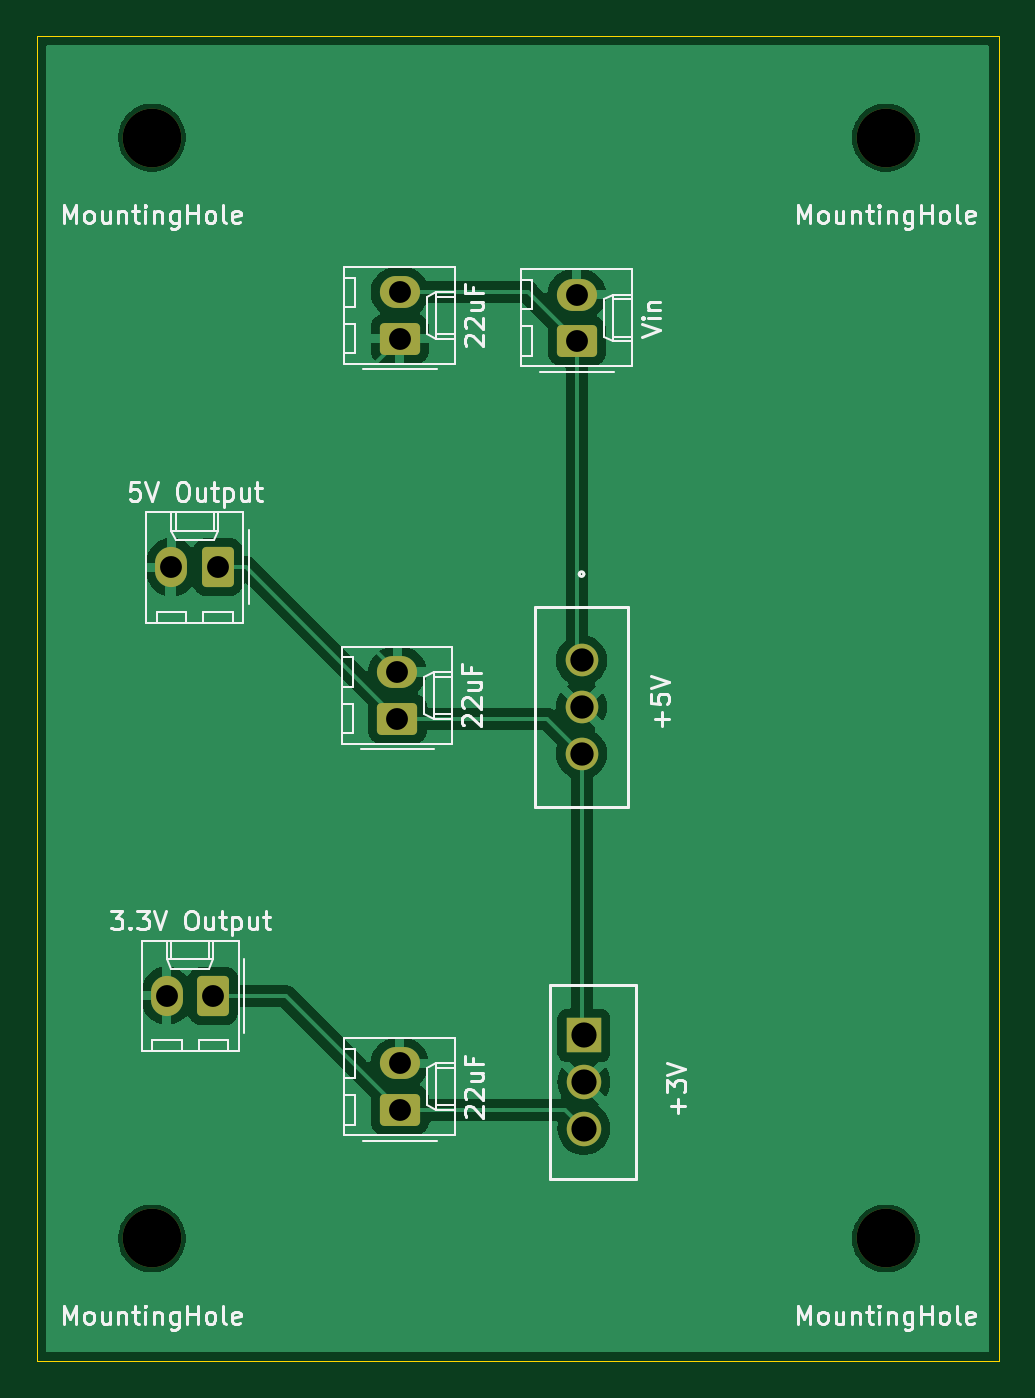
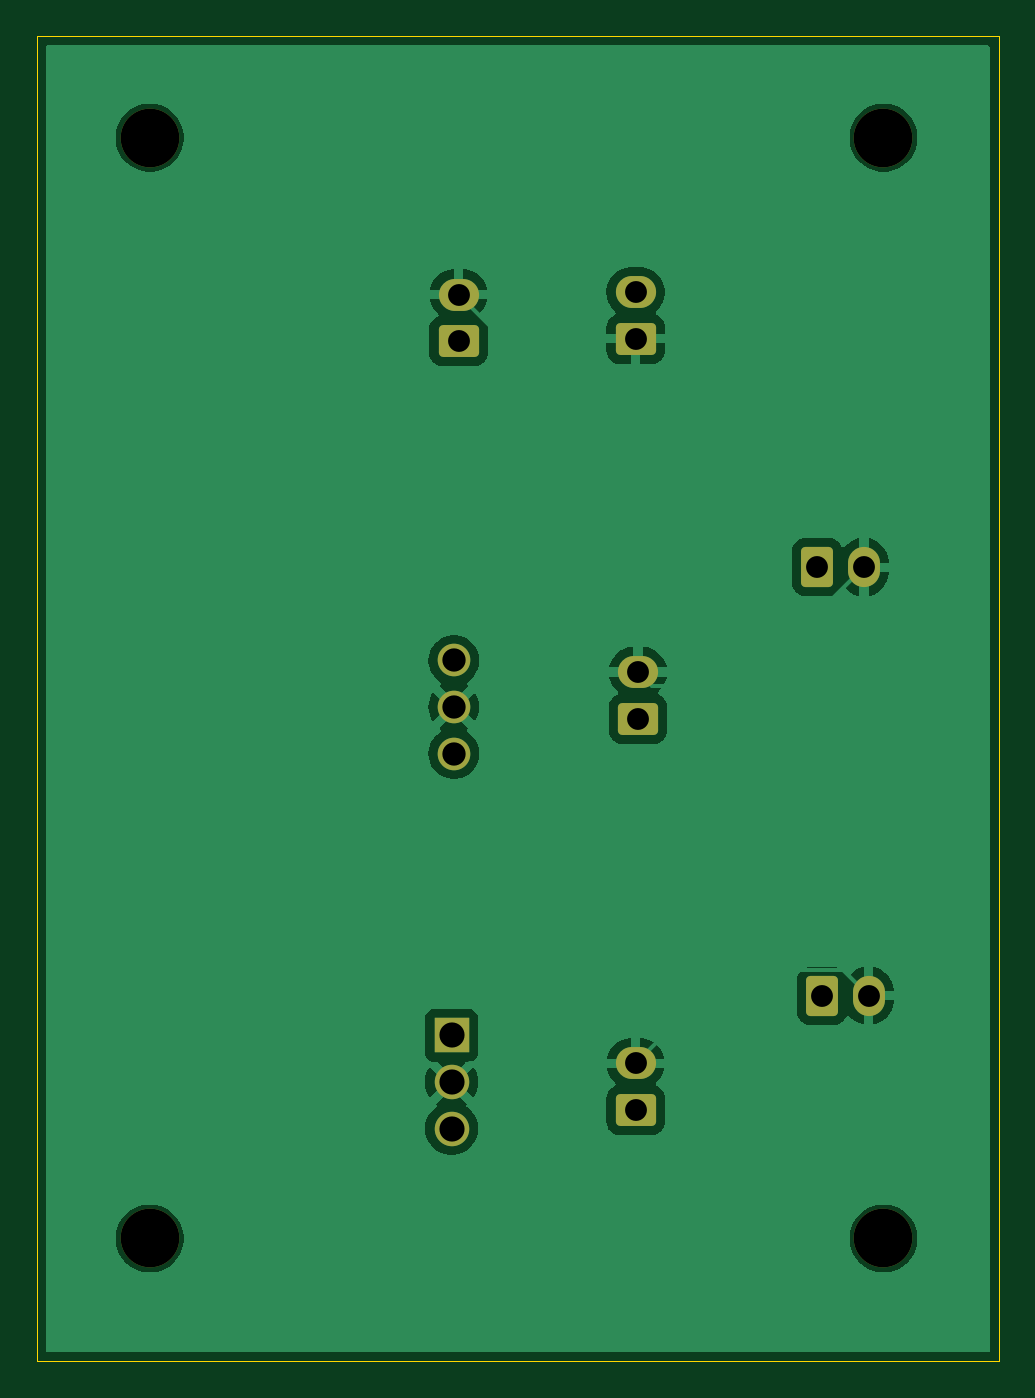
Circuit board: 11 layer files. Board 52.4 x 72.3 mm.
- bottom_copper: PowerOnly-B_Cu.gbr (35918 bytes)
- bottom_mask: PowerOnly-B_Mask.gbr (2193 bytes)
- paste: PowerOnly-B_Paste.gbr (452 bytes)
- bottom_silk: PowerOnly-B_Silkscreen.gbr (453 bytes)
- outline: PowerOnly-Edge_Cuts.gbr (609 bytes)
- top_copper: PowerOnly-F_Cu.gbr (36355 bytes)
- top_mask: PowerOnly-F_Mask.gbr (2193 bytes)
- paste: PowerOnly-F_Paste.gbr (452 bytes)
- top_silk: PowerOnly-F_Silkscreen.gbr (42764 bytes)
- drill: PowerOnly-NPTH.drl (394 bytes)
- drill: PowerOnly-PTH.drl (672 bytes)

=== bottom_copper: PowerOnly-B_Cu.gbr (35918 bytes, source omitted) ===
=== bottom_mask: PowerOnly-B_Mask.gbr (2193 bytes, source withheld) ===
=== paste: PowerOnly-B_Paste.gbr ===
%TF.GenerationSoftware,KiCad,Pcbnew,8.0.8*%
%TF.CreationDate,2025-04-15T11:04:33-05:00*%
%TF.ProjectId,PowerOnly,506f7765-724f-46e6-9c79-2e6b69636164,rev?*%
%TF.SameCoordinates,Original*%
%TF.FileFunction,Paste,Bot*%
%TF.FilePolarity,Positive*%
%FSLAX46Y46*%
G04 Gerber Fmt 4.6, Leading zero omitted, Abs format (unit mm)*
G04 Created by KiCad (PCBNEW 8.0.8) date 2025-04-15 11:04:33*
%MOMM*%
%LPD*%
G01*
G04 APERTURE LIST*
G04 APERTURE END LIST*
M02*

=== bottom_silk: PowerOnly-B_Silkscreen.gbr ===
%TF.GenerationSoftware,KiCad,Pcbnew,8.0.8*%
%TF.CreationDate,2025-04-15T11:04:33-05:00*%
%TF.ProjectId,PowerOnly,506f7765-724f-46e6-9c79-2e6b69636164,rev?*%
%TF.SameCoordinates,Original*%
%TF.FileFunction,Legend,Bot*%
%TF.FilePolarity,Positive*%
%FSLAX46Y46*%
G04 Gerber Fmt 4.6, Leading zero omitted, Abs format (unit mm)*
G04 Created by KiCad (PCBNEW 8.0.8) date 2025-04-15 11:04:33*
%MOMM*%
%LPD*%
G01*
G04 APERTURE LIST*
G04 APERTURE END LIST*
M02*

=== outline: PowerOnly-Edge_Cuts.gbr ===
%TF.GenerationSoftware,KiCad,Pcbnew,8.0.8*%
%TF.CreationDate,2025-04-15T11:04:33-05:00*%
%TF.ProjectId,PowerOnly,506f7765-724f-46e6-9c79-2e6b69636164,rev?*%
%TF.SameCoordinates,Original*%
%TF.FileFunction,Profile,NP*%
%FSLAX46Y46*%
G04 Gerber Fmt 4.6, Leading zero omitted, Abs format (unit mm)*
G04 Created by KiCad (PCBNEW 8.0.8) date 2025-04-15 11:04:33*
%MOMM*%
%LPD*%
G01*
G04 APERTURE LIST*
%TA.AperFunction,Profile*%
%ADD10C,0.050000*%
%TD*%
G04 APERTURE END LIST*
D10*
X123708000Y-44445000D02*
X176149000Y-44445000D01*
X176149000Y-116698000D01*
X123708000Y-116698000D01*
X123708000Y-44445000D01*
M02*

=== top_copper: PowerOnly-F_Cu.gbr (36355 bytes, source omitted) ===
=== top_mask: PowerOnly-F_Mask.gbr (2193 bytes, source withheld) ===
=== paste: PowerOnly-F_Paste.gbr ===
%TF.GenerationSoftware,KiCad,Pcbnew,8.0.8*%
%TF.CreationDate,2025-04-15T11:04:33-05:00*%
%TF.ProjectId,PowerOnly,506f7765-724f-46e6-9c79-2e6b69636164,rev?*%
%TF.SameCoordinates,Original*%
%TF.FileFunction,Paste,Top*%
%TF.FilePolarity,Positive*%
%FSLAX46Y46*%
G04 Gerber Fmt 4.6, Leading zero omitted, Abs format (unit mm)*
G04 Created by KiCad (PCBNEW 8.0.8) date 2025-04-15 11:04:33*
%MOMM*%
%LPD*%
G01*
G04 APERTURE LIST*
G04 APERTURE END LIST*
M02*

=== top_silk: PowerOnly-F_Silkscreen.gbr (42764 bytes, source omitted) ===
=== drill: PowerOnly-NPTH.drl ===
M48
; DRILL file {KiCad 8.0.8} date 2025-04-15T11:04:34-0500
; FORMAT={-:-/ absolute / inch / decimal}
; #@! TF.CreationDate,2025-04-15T11:04:34-05:00
; #@! TF.GenerationSoftware,Kicad,Pcbnew,8.0.8
; #@! TF.FileFunction,NonPlated,1,2,NPTH
FMAT,2
INCH
; #@! TA.AperFunction,NonPlated,NPTH,ComponentDrill
T1C0.1260
%
G90
G05
T1
X5.1181Y-1.9685
X5.1181Y-4.3307
X6.6929Y-1.9685
X6.6929Y-4.3307
M30

=== drill: PowerOnly-PTH.drl ===
M48
; DRILL file {KiCad 8.0.8} date 2025-04-15T11:04:34-0500
; FORMAT={-:-/ absolute / inch / decimal}
; #@! TF.CreationDate,2025-04-15T11:04:34-05:00
; #@! TF.GenerationSoftware,Kicad,Pcbnew,8.0.8
; #@! TF.FileFunction,Plated,1,2,PTH
FMAT,2
INCH
; #@! TA.AperFunction,Plated,PTH,ComponentDrill
T1C0.0469
; #@! TA.AperFunction,Plated,PTH,ComponentDrill
T2C0.0500
; #@! TA.AperFunction,Plated,PTH,ComponentDrill
T3C0.0540
%
G90
G05
T1
X5.15Y-3.81
X5.16Y-2.89
X5.25Y-3.81
X5.26Y-2.89
X5.645Y-3.115
X5.645Y-3.215
X5.65Y-2.3
X5.65Y-2.4
X5.65Y-3.955
X5.65Y-4.055
X6.03Y-2.305
X6.03Y-2.405
T2
X6.04Y-3.09
X6.04Y-3.19
X6.04Y-3.29
T3
X6.045Y-3.895
X6.045Y-3.995
X6.045Y-4.095
M30

